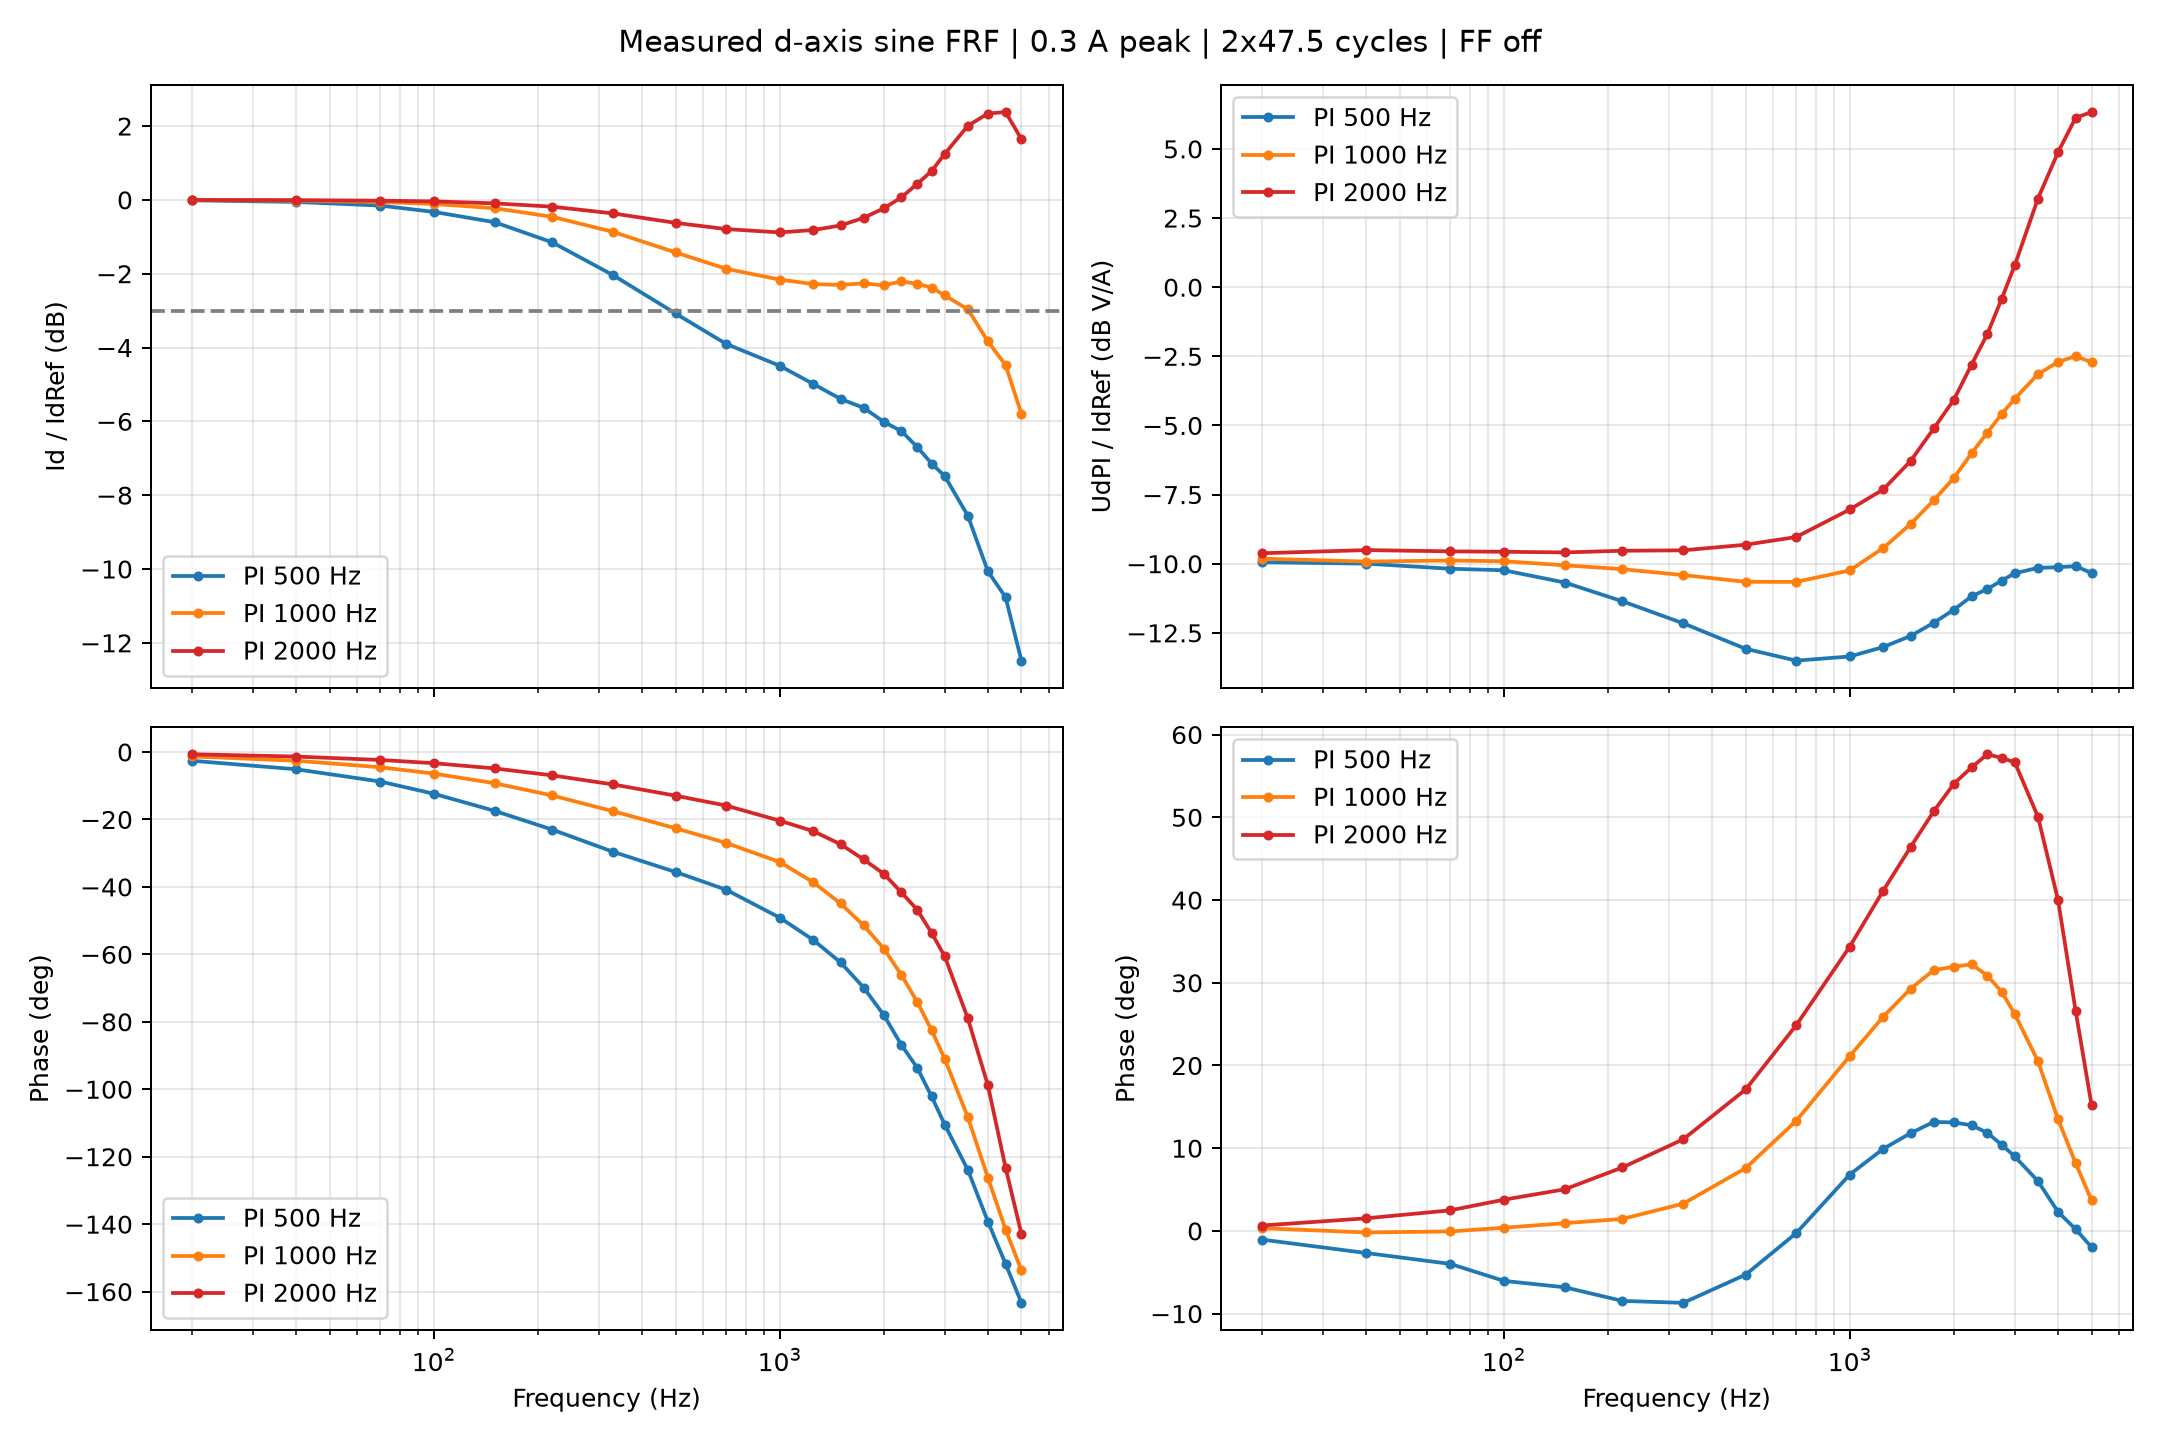

The table this chart was drawn from, first rows:
bandwidth_setting_hz, frequency_hz, gain_db, phase_deg, ref_amplitude_A, gain_segment_std_db, phase_segment_std_deg, segment_coherence
500, 20, -0.01286, -2.588, 0.3, 0.004329, 0.04536, 1
500, 40, -0.05665, -5.117, 0.3, 0.006232, 0.05711, 1
500, 70, -0.1541, -8.749, 0.3, 0.01823, 0.1381, 1
500, 100, -0.3258, -12.38, 0.3, 0.02458, 0.1563, 1
500, 150, -0.6051, -17.45, 0.3, 0.01996, 0.2925, 1
500, 220, -1.15, -23.01, 0.3, 0.03839, 0.1888, 1
500, 330, -2.04, -29.6, 0.3, 0.06362, 0.4472, 0.9999
500, 500, -3.078, -35.57, 0.2999, 0.1191, 1.036, 0.9996
500, 700, -3.901, -40.83, 0.3001, 0.1276, 1.09, 0.9995
500, 1000, -4.494, -49.1, 0.2999, 0.1006, 0.9629, 0.9996
500, 1250, -4.986, -55.71, 0.2999, 0.1412, 1.114, 0.9994
500, 1500, -5.392, -62.39, 0.2999, 0.1681, 1.3, 0.9992
500, 1750, -5.634, -69.86, 0.2999, 0.1472, 0.9075, 0.9995
500, 2000, -6.013, -77.99, 0.2998, 0.1823, 0.8884, 0.9994
500, 2250, -6.265, -86.89, 0.2999, 0.1701, 0.9826, 0.9994
500, 2500, -6.699, -93.67, 0.2999, 0.1745, 1.429, 0.9991
500, 2750, -7.143, -102.1, 0.2999, 0.2196, 1.4, 0.9989
500, 3000, -7.482, -110.5, 0.2999, 0.1683, 2.077, 0.9985
500, 3500, -8.558, -123.9, 0.2999, 0.4388, 1.844, 0.997
500, 4000, -10.06, -139.2, 0.2998, 0.3839, 3.74, 0.9947
500, 4500, -10.77, -151.8, 0.2999, 0.2469, 3.421, 0.9962
500, 5000, -12.48, -163.3, 0.3, 0.4873, 3.693, 0.9935
1000, 20, -0.003986, -1.309, 0.3, 0.002532, 0.03929, 1
1000, 40, -0.02091, -2.581, 0.3, 0.004853, 0.1161, 1
1000, 70, -0.05813, -4.515, 0.3, 0.0069, 0.06183, 1
1000, 100, -0.1097, -6.394, 0.3, 0.01405, 0.0734, 1
1000, 150, -0.2267, -9.256, 0.3, 0.01848, 0.1501, 1
1000, 220, -0.4585, -12.89, 0.3, 0.03416, 0.2334, 1
1000, 330, -0.8675, -17.56, 0.3, 0.03603, 0.1793, 1
1000, 500, -1.424, -22.6, 0.2999, 0.04816, 0.4866, 0.9999
1000, 700, -1.867, -26.95, 0.3001, 0.08904, 0.3522, 0.9999
1000, 1000, -2.159, -32.61, 0.2999, 0.1053, 0.5736, 0.9998
1000, 1250, -2.281, -38.6, 0.2999, 0.1401, 0.5267, 0.9997
1000, 1500, -2.304, -44.92, 0.2999, 0.04903, 0.9569, 0.9997
1000, 1750, -2.26, -51.44, 0.2999, 0.1261, 1.082, 0.9995
1000, 2000, -2.318, -58.28, 0.2998, 0.1399, 0.7054, 0.9996
1000, 2250, -2.207, -66.12, 0.2999, 0.09819, 0.9325, 0.9997
1000, 2500, -2.277, -74.13, 0.2999, 0.1058, 0.9879, 0.9996
1000, 2750, -2.375, -82.49, 0.2999, 0.08307, 0.6515, 0.9998
1000, 3000, -2.589, -90.97, 0.2999, 0.1585, 0.8732, 0.9995
1000, 3500, -2.965, -108.3, 0.2999, 0.1291, 1.032, 0.9995
1000, 4000, -3.834, -126.2, 0.2998, 0.2238, 1.908, 0.9984
1000, 4500, -4.48, -141.6, 0.2999, 0.1449, 0.9487, 0.9995
1000, 5000, -5.795, -153.7, 0.3, 0.2008, 1.666, 0.9988
2000, 20, -0.002524, -0.6673, 0.3, 0.001402, 0.02794, 1
2000, 40, -0.007356, -1.351, 0.3, 0.00278, 0.04729, 1
2000, 70, -0.02193, -2.352, 0.3, 0.008397, 0.03915, 1
2000, 100, -0.04145, -3.319, 0.3, 0.008248, 0.03889, 1
2000, 150, -0.09495, -4.87, 0.3, 0.01086, 0.0641, 1
2000, 220, -0.1842, -6.925, 0.3, 0.01666, 0.09349, 1
2000, 330, -0.3674, -9.621, 0.3, 0.01472, 0.1577, 1
2000, 500, -0.6231, -12.95, 0.2999, 0.02341, 0.1539, 1
2000, 700, -0.7912, -15.88, 0.3001, 0.0286, 0.1879, 1
2000, 1000, -0.8822, -20.36, 0.2999, 0.04287, 0.51, 0.9999
2000, 1250, -0.8175, -23.46, 0.2999, 0.04146, 0.2658, 1
2000, 1500, -0.6942, -27.34, 0.2999, 0.04708, 0.4586, 0.9999
2000, 1750, -0.4851, -31.87, 0.2999, 0.06389, 0.4007, 0.9999
2000, 2000, -0.2304, -36.12, 0.2998, 0.03475, 0.6384, 0.9999
2000, 2250, 0.06836, -41.64, 0.2999, 0.06292, 0.394, 0.9999
2000, 2500, 0.4352, -46.81, 0.2999, 0.07298, 0.3396, 0.9999
... 6 more rows
